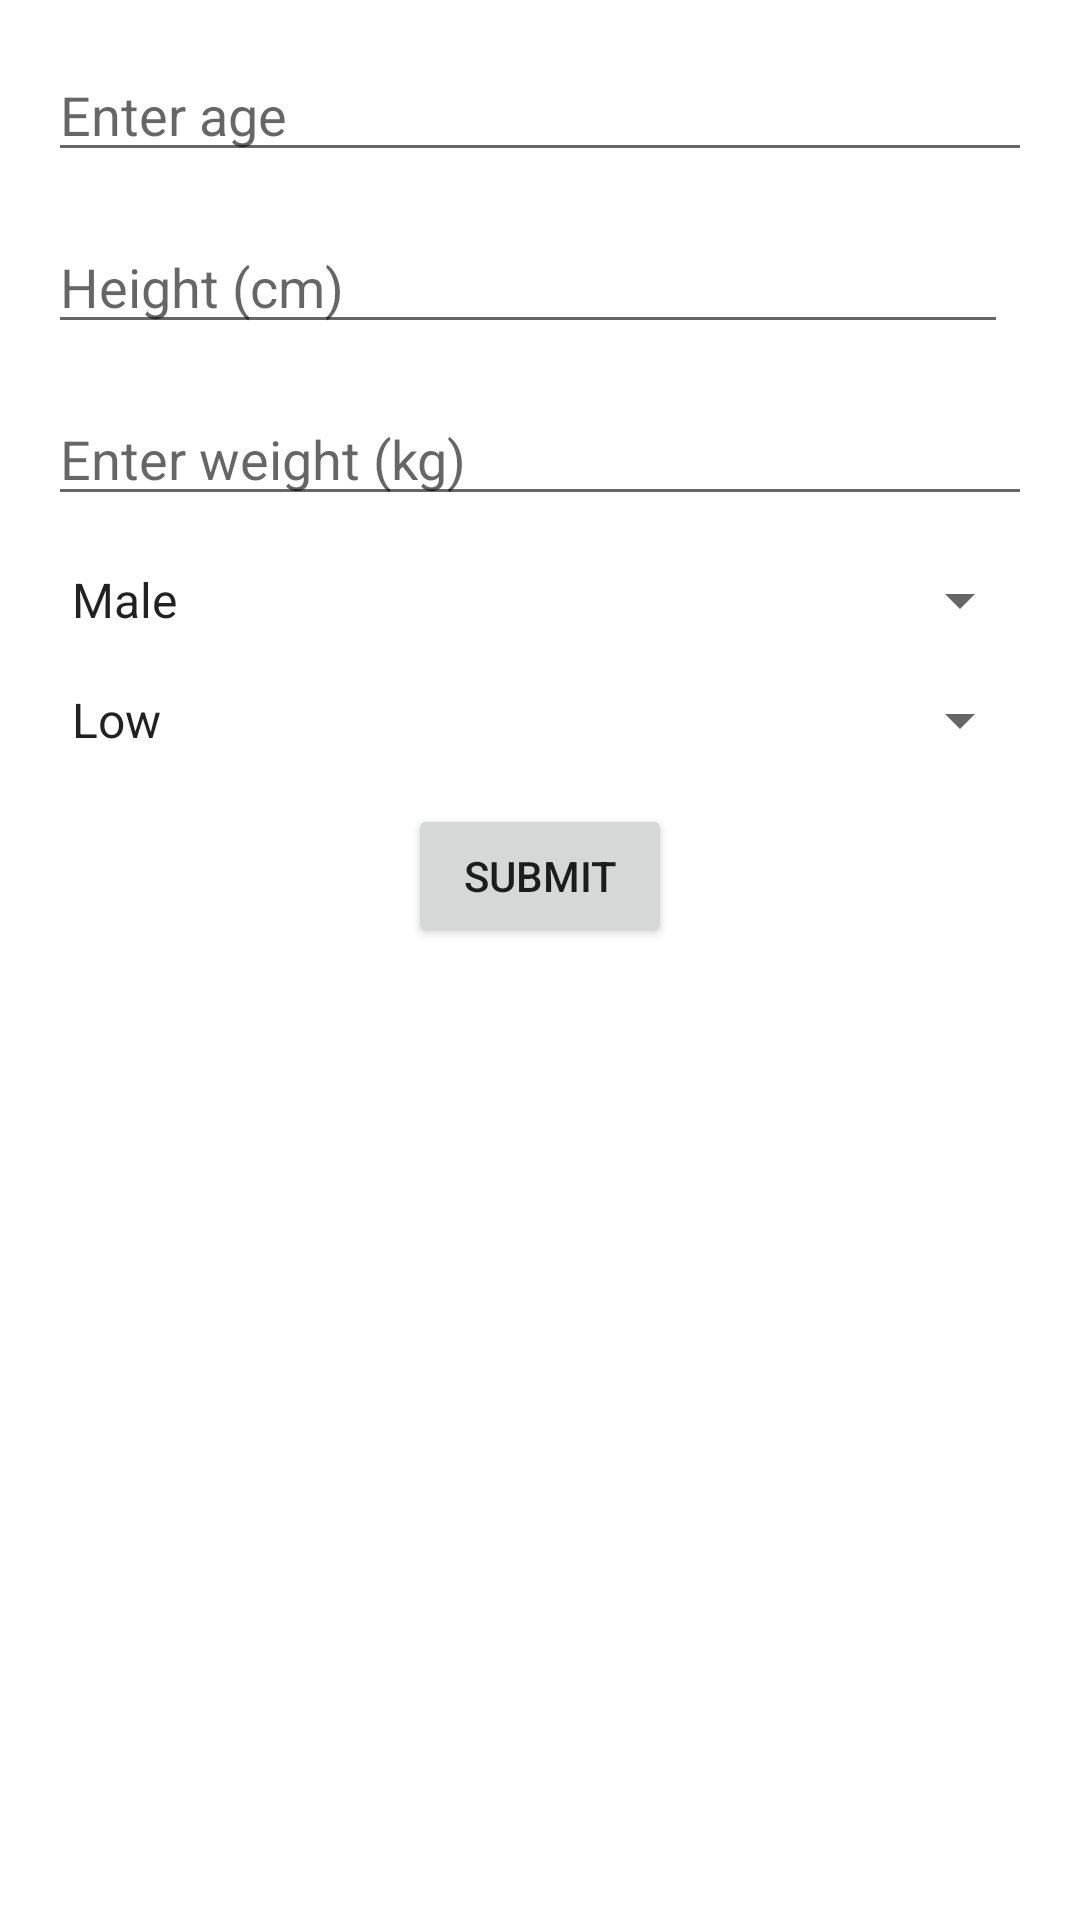

Reconstruct the res/layout file that produces this screen, plus the resources it refers to.
<!-- AndroidManifest.xml: application theme Theme.HopperHacks -->
<!-- res/layout/activity_user_input.xml -->
<?xml version="1.0" encoding="utf-8"?>
<LinearLayout xmlns:android="http://schemas.android.com/apk/res/android"
    android:layout_width="match_parent"
    android:layout_height="match_parent"
    android:orientation="vertical"
    android:padding="16dp">

    <EditText
        android:id="@+id/ageInput"
        android:layout_width="match_parent"
        android:layout_height="wrap_content"
        android:hint="Enter age"
        android:inputType="number"
        android:layout_marginBottom="16dp"/>

    <LinearLayout
        android:layout_width="match_parent"
        android:layout_height="wrap_content"
        android:orientation="horizontal"
        android:layout_marginBottom="16dp">

        <EditText
            android:id="@+id/heightCmInput"
            android:layout_width="0dp"
            android:layout_height="wrap_content"
            android:layout_weight="1"
            android:hint="Height (cm)"
            android:inputType="number"
            android:layout_marginEnd="8dp"/>

    </LinearLayout>

    <EditText
        android:id="@+id/weightInput"
        android:layout_width="match_parent"
        android:layout_height="wrap_content"
        android:hint="Enter weight (kg)"
        android:inputType="numberDecimal"
        android:layout_marginBottom="16dp"/>

    <Spinner
        android:id="@+id/genderSpinner"
        android:layout_width="match_parent"
        android:layout_height="wrap_content"
        android:entries="@array/gender_options"
        android:layout_marginBottom="16dp"/>

    <Spinner
        android:id="@+id/activityLevelSpinner"
        android:layout_width="match_parent"
        android:layout_height="wrap_content"
        android:entries="@array/activity_level_options"
        android:layout_marginBottom="16dp"/>

    <Button
        android:id="@+id/submitButton"
        android:layout_width="wrap_content"
        android:layout_height="wrap_content"
        android:text="Submit"
        android:layout_gravity="center_horizontal"/>
</LinearLayout>
<!-- resources referenced by this layout -->
<resources>
  <string-array name="activity_level_options">
          <item>Low</item>
          <item>Moderate</item>
          <item>High</item>
      </string-array>
  <string-array name="gender_options">
          <item>Male</item>
          <item>Female</item>
          <item>Other</item>
      </string-array>
  <style name="Theme.HopperHacks" parent="Theme.MaterialComponents.DayNight.DarkActionBar">
          
          <item name="colorPrimary">@color/purple_500</item>
          <item name="colorPrimaryVariant">@color/purple_700</item>
          <item name="colorOnPrimary">@color/white</item>
          
          <item name="colorSecondary">@color/teal_200</item>
          <item name="colorSecondaryVariant">@color/teal_700</item>
          <item name="colorOnSecondary">@color/black</item>
          
          <item name="android:statusBarColor">?attr/colorPrimaryVariant</item>
          
      </style>
  <!-- not gathered from this repository: default colours our renderer supplied (Android Studio template values) -->
  <color name="purple_500">#FF6200EE</color>
  <color name="purple_700">#FF3700B3</color>
  <color name="teal_200">#FF03DAC5</color>
  <color name="teal_700">#FF018786</color>
  <color name="black">#FF000000</color>
  <color name="white">#FFFFFFFF</color>
</resources>
